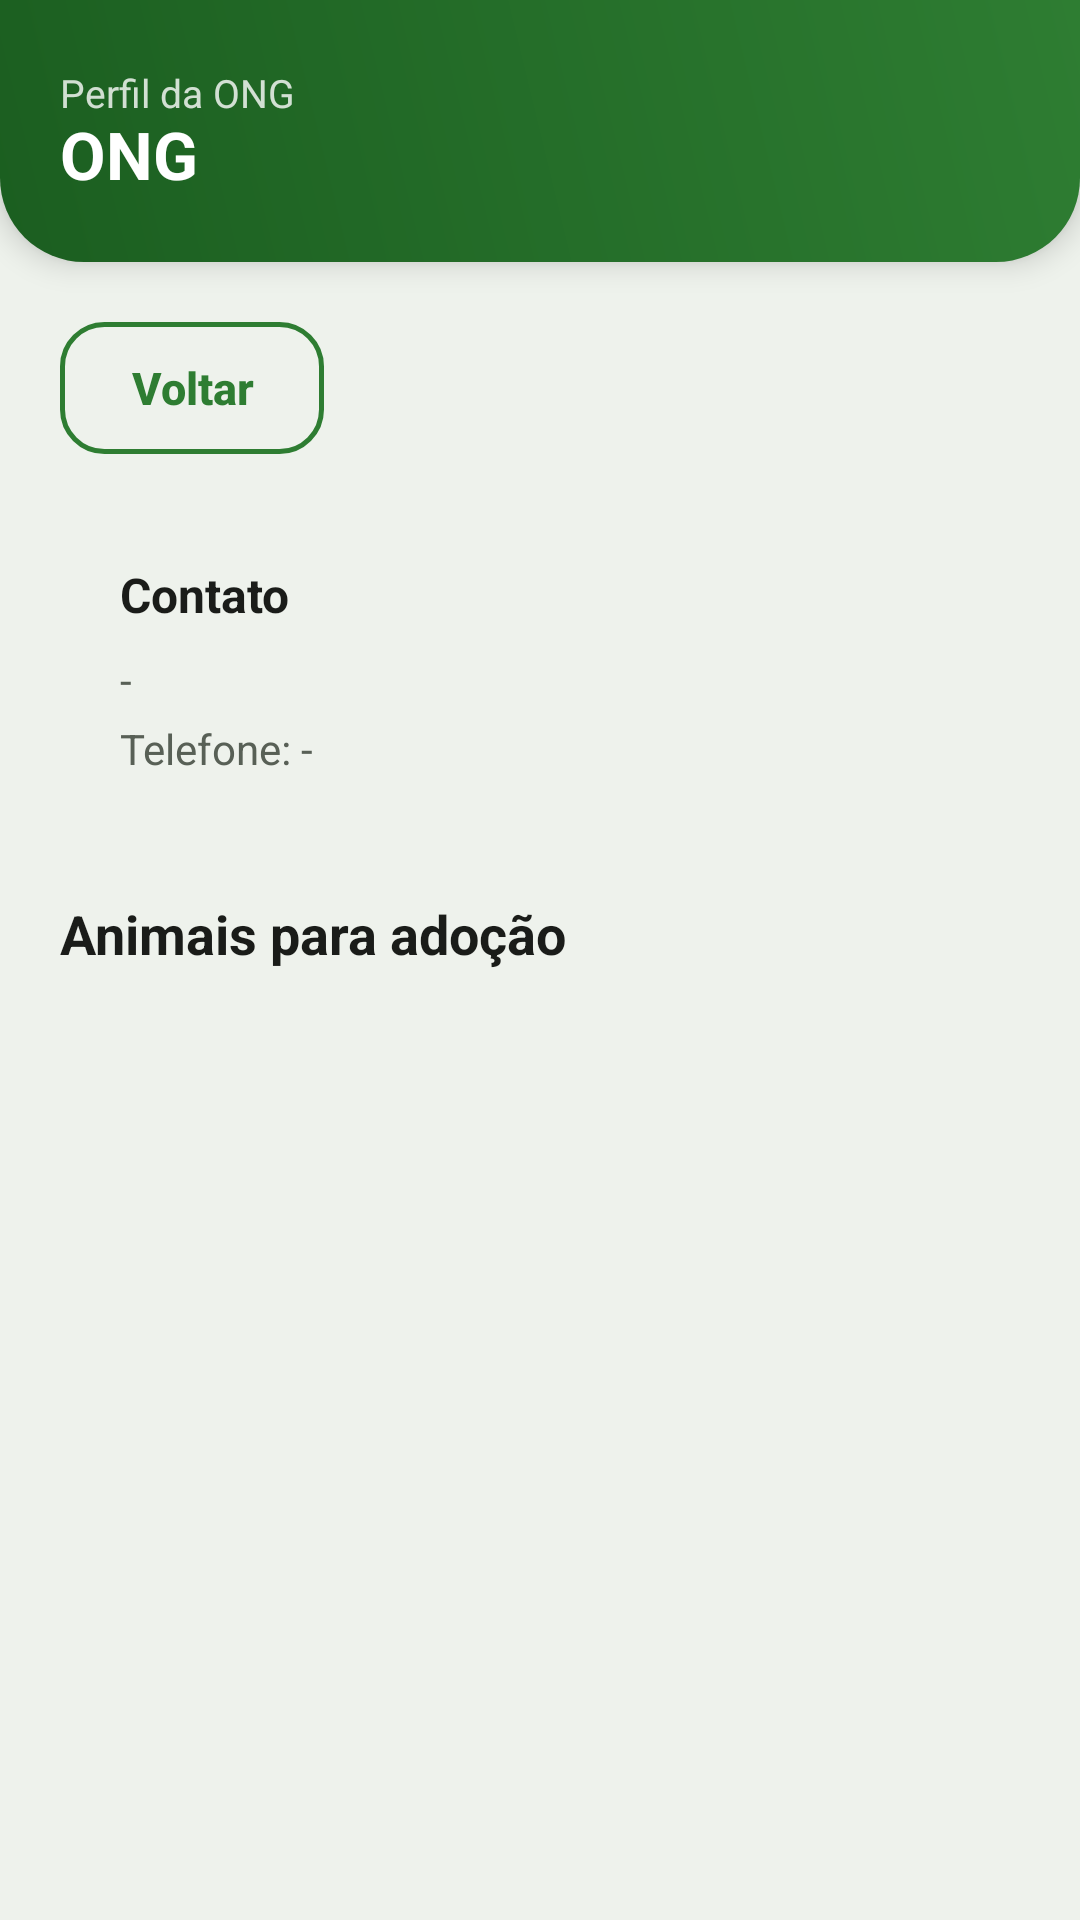

Android layout source for this screen:
<!-- AndroidManifest.xml: application theme Theme.TocaDosPeludos -->
<!-- res/layout/activity_ong_profile.xml -->
<?xml version="1.0" encoding="utf-8"?>
<LinearLayout xmlns:android="http://schemas.android.com/apk/res/android"
    xmlns:app="http://schemas.android.com/apk/res-auto"
    xmlns:tools="http://schemas.android.com/tools"
    android:id="@+id/ongProfileRoot"
    android:layout_width="match_parent"
    android:layout_height="match_parent"
    android:orientation="vertical"
    android:background="@color/grey"
    tools:context=".OngProfileActivity">

    <LinearLayout
        android:layout_width="match_parent"
        android:layout_height="wrap_content"
        android:orientation="vertical"
        android:background="@drawable/bg_header"
        android:paddingStart="20dp"
        android:paddingEnd="20dp"
        android:paddingTop="22dp"
        android:paddingBottom="22dp"
        android:elevation="6dp">

        <TextView
            android:layout_width="wrap_content"
            android:layout_height="wrap_content"
            android:text="@string/ong_profile_title"
            android:textColor="#CCFFFFFF"
            android:textSize="13sp" />

        <TextView
            android:id="@+id/tvProfileOngName"
            android:layout_width="match_parent"
            android:layout_height="wrap_content"
            android:text="ONG"
            android:textColor="@color/white"
            android:textSize="22sp"
            android:textStyle="bold"
            android:includeFontPadding="false" />

    </LinearLayout>

    <ScrollView
        android:layout_width="match_parent"
        android:layout_height="0dp"
        android:layout_weight="1"
        android:padding="20dp"
        android:clipToPadding="false">

        <LinearLayout
            android:layout_width="match_parent"
            android:layout_height="wrap_content"
            android:orientation="vertical">

            <Button
                android:id="@+id/btnBackOngProfile"
                style="@style/OutlineButton"
                android:layout_width="wrap_content"
                android:layout_height="wrap_content"
                android:text="@string/action_back"
                android:layout_marginBottom="16dp" />

            <LinearLayout
                android:layout_width="match_parent"
                android:layout_height="wrap_content"
                android:orientation="vertical"
                android:background="@drawable/bg_card"
                android:padding="20dp"
                android:elevation="2dp"
                android:layout_marginBottom="20dp">

                <TextView
                    android:layout_width="match_parent"
                    android:layout_height="wrap_content"
                    android:text="@string/ong_profile_contact"
                    android:textSize="16sp"
                    android:textStyle="bold"
                    android:textColor="@color/text_primary"
                    android:layout_marginBottom="8dp" />

                <TextView
                    android:id="@+id/tvProfileOngEmail"
                    android:layout_width="match_parent"
                    android:layout_height="wrap_content"
                    android:text="-"
                    android:textSize="14sp"
                    android:textColor="@color/text_secondary"
                    android:layout_marginBottom="4dp" />

                <TextView
                    android:id="@+id/tvProfileOngPhone"
                    android:layout_width="match_parent"
                    android:layout_height="wrap_content"
                    android:text="Telefone: -"
                    android:textSize="14sp"
                    android:textColor="@color/text_secondary" />

            </LinearLayout>

            <TextView
                android:layout_width="match_parent"
                android:layout_height="wrap_content"
                android:text="@string/ong_animals_for_adoption"
                android:textSize="18sp"
                android:textStyle="bold"
                android:textColor="@color/text_primary"
                android:layout_marginBottom="8dp" />

            <TextView
                android:id="@+id/tvNoOngAnimals"
                android:layout_width="match_parent"
                android:layout_height="wrap_content"
                android:text="@string/ong_profile_no_animals"
                android:textSize="14sp"
                android:textColor="@color/text_secondary"
                android:visibility="gone" />

            <LinearLayout
                android:id="@+id/ongAnimalsContainer"
                android:layout_width="match_parent"
                android:layout_height="wrap_content"
                android:orientation="vertical" />

        </LinearLayout>
    </ScrollView>

</LinearLayout>
<!-- resources referenced by this layout -->
<resources>
  <color name="grey">#EEF2EC</color>
  <color name="text_primary">#1A1C19</color>
  <color name="text_secondary">#586056</color>
  <color name="white">#FFFFFFFF</color>
  <!-- drawable bg_header (drawable) -->
  <?xml version="1.0" encoding="utf-8"?>
  <shape xmlns:android="http://schemas.android.com/apk/res/android"
      android:shape="rectangle">
      <gradient
          android:startColor="@color/green_dark"
          android:endColor="@color/green_primary"
          android:angle="45" />
      <corners
          android:bottomLeftRadius="28dp"
          android:bottomRightRadius="28dp" />
  </shape>
  <string name="action_back">Voltar</string>
  <string name="ong_animals_for_adoption">Animais para adoção</string>
  <string name="ong_profile_contact">Contato</string>
  <string name="ong_profile_no_animals">Esta ONG não tem animais disponíveis no momento.</string>
  <string name="ong_profile_title">Perfil da ONG</string>
  <style name="OutlineButton">
          <item name="android:background">@drawable/bg_button_outline</item>
          <item name="android:textColor">@color/green_primary</item>
          <item name="android:textAllCaps">false</item>
          <item name="android:textSize">15sp</item>
          <item name="android:textStyle">bold</item>
          <item name="android:minHeight">44dp</item>
          <item name="android:paddingStart">20dp</item>
          <item name="android:paddingEnd">20dp</item>
          <item name="android:stateListAnimator">@null</item>
      </style>
  <style name="Theme.TocaDosPeludos" parent="Base.Theme.TocaDosPeludos" />
  <color name="green_dark">#1B5E20</color>
  <color name="green_primary">#2E7D32</color>
  <!-- drawable bg_button_outline (drawable) -->
  <?xml version="1.0" encoding="utf-8"?>
  <ripple xmlns:android="http://schemas.android.com/apk/res/android"
      android:color="#332E7D32">
      <item>
          <shape android:shape="rectangle">
              <solid android:color="@android:color/transparent" />
              <corners android:radius="14dp" />
              <stroke
                  android:width="1.5dp"
                  android:color="@color/green_primary" />
          </shape>
      </item>
  </ripple>
  <style name="Base.Theme.TocaDosPeludos" parent="Theme.Material3.Light.NoActionBar">
          <item name="colorPrimary">@color/green_primary</item>
          <item name="colorOnPrimary">@color/white</item>
          <item name="colorPrimaryContainer">@color/green_container</item>
          <item name="colorOnPrimaryContainer">@color/on_green_container</item>
          <item name="colorSecondary">@color/amber</item>
          <item name="colorOnSecondary">@color/white</item>
          <item name="colorSurface">@color/surface</item>
          <item name="colorOnSurface">@color/text_primary</item>
          <item name="colorOutline">@color/outline</item>
          <item name="android:colorBackground">@color/grey</item>
          <item name="android:statusBarColor">@color/green_dark</item>
          <item name="android:windowLightStatusBar">false</item>
          <item name="android:navigationBarColor">@color/surface</item>
      </style>
  <color name="green_container">#DBEFDC</color>
  <color name="on_green_container">#15401A</color>
  <color name="amber">#F49E0B</color>
  <color name="surface">#FFFFFFFF</color>
  <color name="outline">#DCE3DA</color>
</resources>
